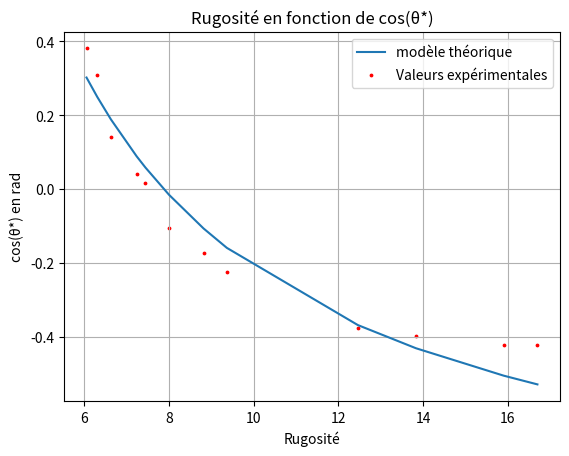

Generate this figure with matplotlib:
import numpy as np
import matplotlib.pyplot as plt

r = np.array([6.048, 6.302, 6.624, 7.232, 7.441, 7.996, 8.813, 9.364, 12.459, 13.831, 15.9, 16.7])

costeta = np.cos(np.array([1.18, 1.256, 1.43, 1.53, 1.553, 1.675, 1.745, 1.797, 1.955, 1.98, 2.007, 2.007]))

g = -1 + (4.5/r)*(0.75 + 1)

plt.title("Rugosité en fonction de cos(θ*)")
plt.plot(r,g, label='modèle théorique')
plt.scatter(r, costeta, s=3, c='red', label = 'Valeurs expérimentales')
plt.xlabel('Rugosité')
plt.ylabel('cos(θ*) en rad')
plt.legend()
plt.grid()
plt.show()